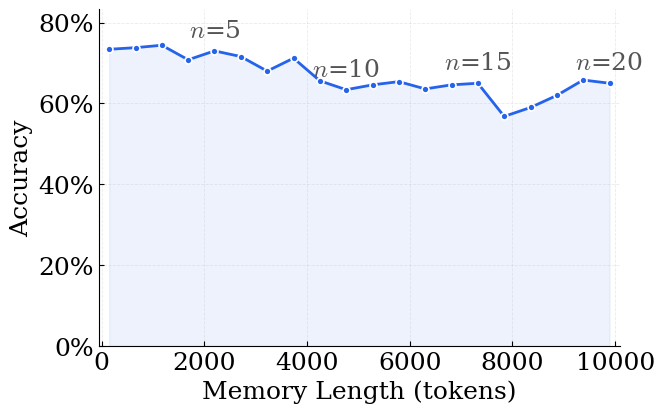
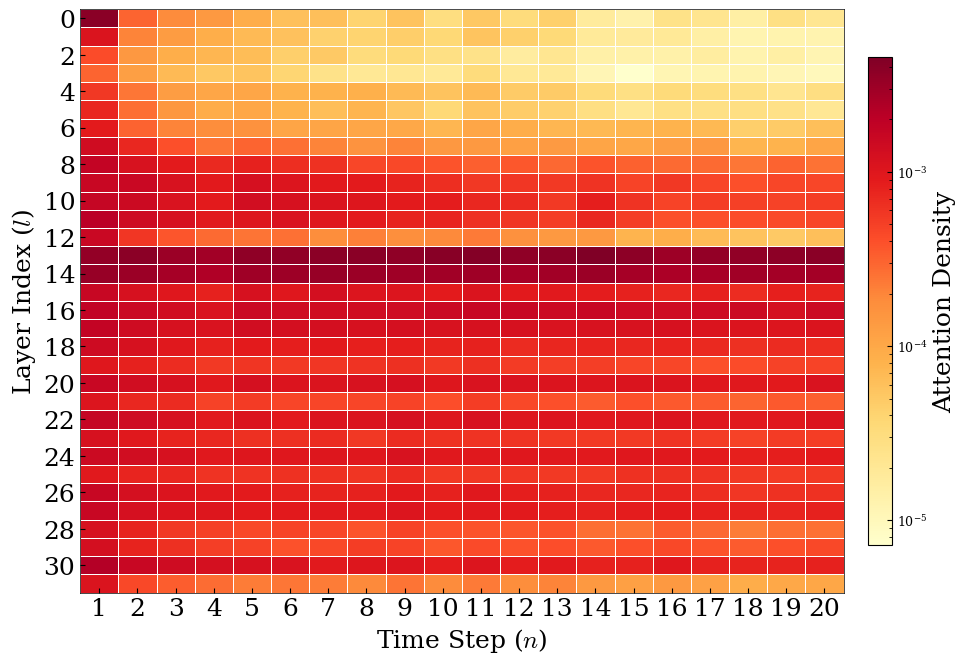
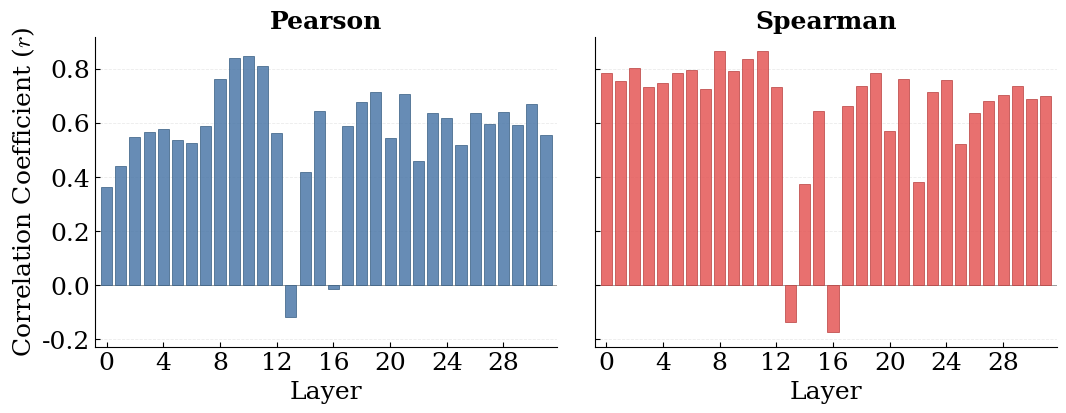
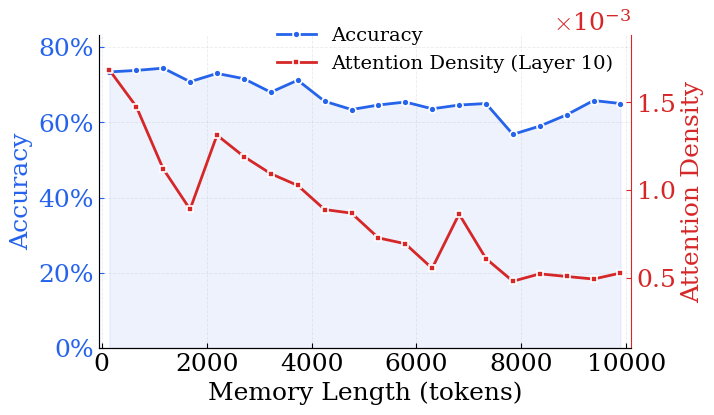

Write the Python code that produced these figures, in order.
"""
plot_investigation.py
=====================
可视化 QA benchmark 结果：
  1. Token 长度 vs Accuracy 折线图
  2. Attention Density 热力图 (Layer × Step)
  3. 每层 Density 与 Accuracy 的相关性分析 (Pearson / Spearman / Kendall)

使用方法：
  直接运行即可，数据写死在下方 DATA 区域。
  将实验数据粘贴替换对应变量后重新运行。
"""
from matplotlib.ticker import FuncFormatter
import numpy as np
import matplotlib.pyplot as plt
import matplotlib.ticker as ticker
import matplotlib.colors as mcolors
from scipy import stats
import os

# ============================================================
#  全局样式 — 论文级排版
# ============================================================
plt.rcParams.update({
    "font.family":        "serif",
    "font.serif":         ["Times New Roman", "DejaVu Serif"],
    "mathtext.fontset":   "cm",
    "font.size":          18,
    "axes.labelsize":     18,
    "axes.titlesize":     18,
    "xtick.labelsize":    18,
    "ytick.labelsize":    18,
    "legend.fontsize":    18,
    "figure.dpi":         150,
    "savefig.dpi":        300,
    "savefig.bbox":       "tight",
    "axes.spines.top":    False,
    "axes.spines.right":  False,
    "axes.linewidth":     0.8,
    "xtick.direction":    "in",
    "ytick.direction":    "in",
    "xtick.major.width":  0.8,
    "ytick.major.width":  0.8,
    "grid.alpha":         0.25,
    "grid.linewidth":     0.6,
})

# 确保输出目录存在
os.makedirs("plot_figures", exist_ok=True)

# ============================================================
#  DATA — 直接写死，运行前替换为实验真实数据
# ============================================================

# acc: 长度 20 的列表，对应 step 1 ~ step 20 的准确率
acc =  [0.734, 0.738, 0.744, 0.708, 0.73, 0.716, 0.68, 0.712, 0.656, 0.634, 0.646, 0.654, 0.636, 0.646, 0.65, 0.568, 0.59, 0.62, 0.658, 0.65]
# token_lengths: 长度 20 的列表，对应 step 1 ~ step 20 的 knowledge token 长度
token_lengths = [145.18, 658.18, 1170.18, 1683.18, 2196.18, 2709.18, 3222.18, 3735.18, 4248.18, 4761.18, 5274.18, 5786.18, 6299.18, 6812.18, 7325.18, 7838.18, 8351.18, 8864.18, 9376.18, 9889.18]
# density_matrix: 32×20 的嵌套列表 (num_layers × num_steps)
# density_matrix[l][s] = 第 l 层在 step s 时第一个 context block 的注意力密度
# ---- 以下为占位数据，请替换为真实实验数据 ----
np.random.seed(42)
density_matrix = [[0.003946022033691406, 0.00030602264404296873, 0.00018164920806884767, 0.00013833856582641602, 9.177541732788087e-05, 6.106710433959961e-05, 6.23779296875e-05, 4.038858413696289e-05, 5.83353042602539e-05, 2.997910976409912e-05, 5.294156074523926e-05, 3.242063522338867e-05, 4.404640197753906e-05, 1.7944216728210448e-05, 1.3479351997375487e-05, 2.5829195976257323e-05, 2.266550064086914e-05, 1.5279650688171388e-05, 2.7713298797607422e-05, 2.160167694091797e-05], [0.0010918807983398438, 0.00020566749572753905, 0.00013317012786865235, 8.783245086669922e-05, 6.975841522216797e-05, 5.994391441345215e-05, 4.259896278381348e-05, 4.090714454650879e-05, 4.577314853668213e-05, 3.636956214904785e-05, 5.583488941192627e-05, 4.3424367904663084e-05, 3.4762144088745117e-05, 1.845979690551758e-05, 1.798135042190552e-05, 1.940959692001343e-05, 1.4855742454528809e-05, 1.2157976627349854e-05, 1.2832880020141602e-05, 1.231151819229126e-05], [0.0004268283843994141, 0.00014165258407592774, 8.836150169372559e-05, 7.361769676208496e-05, 6.483078002929688e-05, 4.4445037841796874e-05, 5.142354965209961e-05, 3.249228000640869e-05, 3.453731536865235e-05, 2.7607321739196776e-05, 2.5245308876037597e-05, 1.6807734966278078e-05, 2.1690309047698976e-05, 1.4369487762451173e-05, 1.38663649559021e-05, 1.368105411529541e-05, 1.6246914863586424e-05, 1.2849777936935424e-05, 1.5357851982116698e-05, 1.1917144060134887e-05], [0.0003066563606262207, 0.0001223900318145752, 6.979894638061523e-05, 5.1947355270385745e-05, 5.661320686340332e-05, 3.882443904876709e-05, 2.5238513946533204e-05, 2.0287096500396728e-05, 2.1225810050964356e-05, 1.95767879486084e-05, 3.2033979892730715e-05, 2.015310525894165e-05, 1.9576191902160646e-05, 1.1343777179718018e-05, 7.257938385009766e-06, 1.1563628911972047e-05, 1.215478777885437e-05, 1.2722432613372803e-05, 1.1285364627838134e-05, 9.820416569709778e-06], [0.0005636224746704101, 0.00024011087417602538, 0.0001289510726928711, 0.00010603642463684083, 0.00010540342330932617, 8.206558227539063e-05, 8.191990852355957e-05, 8.454465866088867e-05, 6.816482543945312e-05, 5.764913558959961e-05, 6.869745254516601e-05, 4.832768440246582e-05, 4.84461784362793e-05, 3.3920645713806155e-05, 2.7555227279663087e-05, 3.4058332443237304e-05, 3.18293571472168e-05, 2.8010785579681396e-05, 2.226442098617554e-05, 2.9466629028320312e-05], [0.0007590303421020507, 0.0002677755355834961, 0.00014823150634765624, 9.265398979187012e-05, 0.00010226058959960937, 8.109831809997559e-05, 6.360244750976562e-05, 7.614898681640625e-05, 5.3029775619506836e-05, 3.5797536373138426e-05, 5.843269824981689e-05, 4.731088876724243e-05, 4.254019260406494e-05, 2.842468023300171e-05, 2.1036624908447264e-05, 2.81258225440979e-05, 2.733755111694336e-05, 2.8285205364227296e-05, 2.641266584396362e-05, 2.0794212818145754e-05], [0.0009054412841796875, 0.00030901432037353513, 0.00020322275161743165, 0.00017883634567260743, 0.00016159582138061524, 0.00010822463035583497, 0.00010938358306884766, 0.0001060776710510254, 0.00010080909729003907, 7.40731954574585e-05, 0.00010603570938110351, 9.187197685241699e-05, 7.507419586181641e-05, 7.09543228149414e-05, 7.641172409057618e-05, 7.956135272979736e-05, 7.077836990356445e-05, 4.457557201385498e-05, 4.844820499420166e-05, 6.233572959899902e-05], [0.00138360595703125, 0.0007301616668701172, 0.00039648151397705077, 0.0002479147911071777, 0.00030526065826416015, 0.00026391124725341796, 0.00020434093475341796, 0.00015657544136047364, 0.0002056126594543457, 0.00014441919326782228, 0.00014102673530578614, 0.00011960124969482422, 0.00013709926605224608, 0.0001091916561126709, 0.00010307741165161133, 0.00012952280044555665, 0.0001445591449737549, 7.589054107666015e-05, 7.966399192810058e-05, 0.00010723435878753662], [0.0017556171417236327, 0.0011579875946044922, 0.0008953485488891602, 0.0007158346176147461, 0.0008099026679992676, 0.0006604847908020019, 0.000631545066833496, 0.0004544677734375, 0.00044677734375, 0.00037986850738525393, 0.0003301875591278076, 0.00036197972297668455, 0.0002857787609100342, 0.00037774014472961425, 0.00031646013259887694, 0.00028273582458496096, 0.00028057515621185305, 0.00024131810665130616, 0.00030915427207946775, 0.0002557171583175659], [0.0015834426879882812, 0.0015467281341552735, 0.0011404647827148438, 0.0009148101806640625, 0.0012042684555053711, 0.0010552034378051758, 0.0009231643676757813, 0.0008947372436523438, 0.0007893266677856445, 0.0006575117111206055, 0.0005695743560791015, 0.0005898184776306153, 0.0005586233139038086, 0.0006201906204223633, 0.00047624540328979493, 0.0005771713256835937, 0.00046285295486450195, 0.0004017143249511719, 0.0004590234756469727, 0.00045442247390747073], [0.0016835918426513672, 0.001475391387939453, 0.0011210317611694337, 0.0008900928497314454, 0.001312845230102539, 0.0011909866333007812, 0.001093235969543457, 0.0010262908935546875, 0.0008890876770019531, 0.0008684377670288086, 0.0007274584770202636, 0.000694089412689209, 0.0005542407035827637, 0.0008632302284240723, 0.0006096920967102051, 0.00048058271408081056, 0.0005226988792419434, 0.0005076842308044434, 0.0004930422306060791, 0.0005272164344787598], [0.0020593624114990236, 0.0014512748718261718, 0.0011723976135253906, 0.0009525976181030273, 0.0010206031799316407, 0.0011304235458374024, 0.001002486228942871, 0.0009005422592163086, 0.0007909889221191407, 0.0007637944221496582, 0.0006366529464721679, 0.0005922760963439942, 0.0005285749435424804, 0.000724247932434082, 0.0005116233825683594, 0.00040563011169433594, 0.00040189552307128907, 0.0004151170253753662, 0.0004348909854888916, 0.0004599590301513672], [0.0015610828399658203, 0.0005870561599731445, 0.0003714957237243652, 0.0002807416915893555, 0.0002495269775390625, 0.0002628176212310791, 0.00017835211753845215, 0.0002140843868255615, 0.00017583990097045897, 0.00018666982650756837, 0.0002284069061279297, 0.00016641998291015624, 0.00013969123363494874, 0.00013913273811340333, 7.746189832687378e-05, 8.878707885742187e-05, 6.763535737991333e-05, 5.769014358520508e-05, 5.14981746673584e-05, 6.192982196807861e-05], [0.003505531311035156, 0.00383497428894043, 0.0031554450988769533, 0.002833927154541016, 0.0036754112243652342, 0.0035963783264160156, 0.003875102996826172, 0.0039207954406738285, 0.0036726875305175782, 0.0040501289367675785, 0.004236186981201172, 0.003623950958251953, 0.0038286876678466798, 0.0045428619384765626, 0.003735321044921875, 0.0030947494506835937, 0.003486827850341797, 0.0036173744201660157, 0.0037918910980224607, 0.003921356201171875], [0.003290142059326172, 0.003115180969238281, 0.0027133922576904296, 0.002414224624633789, 0.003024269104003906, 0.003095722198486328, 0.003281444549560547, 0.0031380043029785158, 0.002982118606567383, 0.0029521675109863282, 0.0030351600646972656, 0.0027387285232543944, 0.002821849822998047, 0.003175464630126953, 0.0026822509765625, 0.002504880905151367, 0.0026559085845947266, 0.002906473159790039, 0.0027510528564453126, 0.0028148860931396483], [0.001649038314819336, 0.0011857624053955079, 0.0009919414520263672, 0.0008140201568603516, 0.001182398796081543, 0.0009967327117919923, 0.0012706165313720703, 0.0010413808822631837, 0.0010461769104003907, 0.0008953437805175781, 0.0010886764526367187, 0.0009134554862976074, 0.0009439494609832763, 0.0008753576278686524, 0.0008172073364257812, 0.0007271816730499268, 0.0008177711963653565, 0.0006863088607788086, 0.0008317289352416992, 0.0007879104614257812], [0.0018251094818115235, 0.001533538818359375, 0.0013396015167236328, 0.0011318292617797851, 0.0015088386535644532, 0.0014128952026367188, 0.001362060546875, 0.0013665952682495118, 0.0014236421585083008, 0.0015108842849731446, 0.0016241731643676757, 0.001622652530670166, 0.0014758331775665283, 0.0016389524936676026, 0.0014408235549926759, 0.0014132065773010253, 0.0014509499073028565, 0.0014656784534454346, 0.0012591063976287841, 0.0014775114059448241], [0.0017536983489990234, 0.0014274806976318358, 0.0011959819793701172, 0.001115825653076172, 0.0013355312347412109, 0.001285980224609375, 0.0012658653259277344, 0.0011954269409179688, 0.0012444591522216798, 0.0011550369262695313, 0.001171152114868164, 0.0011766414642333984, 0.0011116366386413575, 0.0011618585586547852, 0.0011503653526306152, 0.001179652214050293, 0.0010996007919311524, 0.0010594406127929687, 0.0010540094375610352, 0.00108335542678833], [0.0014318408966064453, 0.0011702766418457031, 0.0009722442626953125, 0.000809584617614746, 0.0009049220085144043, 0.0008631658554077149, 0.0009192256927490235, 0.0008400785923004151, 0.0008584027290344238, 0.0007854034900665283, 0.0008157558441162109, 0.0007017714977264405, 0.0007532058954238892, 0.0007682962417602539, 0.0007250580787658691, 0.0007651979923248291, 0.000715221643447876, 0.0006530896425247192, 0.0006893970966339112, 0.0006615771055221558], [0.0009932928085327147, 0.0008183269500732422, 0.0006743288040161133, 0.0005545468330383301, 0.0006052060127258301, 0.0005627598762512207, 0.0005862140655517579, 0.0006213929653167725, 0.0006516036987304687, 0.0005521719455718994, 0.0006452378034591675, 0.0005388742685317993, 0.0005209835767745972, 0.0005185636281967163, 0.0004698638916015625, 0.00045512616634368896, 0.00040598154067993163, 0.0004242513179779053, 0.000491852879524231, 0.0004761500358581543], [0.0016056900024414063, 0.0013455915451049804, 0.0011774187088012696, 0.0009764537811279297, 0.001239337921142578, 0.0010628728866577148, 0.0011046614646911621, 0.0011511895656585694, 0.0012278132438659668, 0.0010136606693267821, 0.0011120429039001465, 0.0011203181743621826, 0.0010797266960144044, 0.0010541141033172607, 0.0010888723134994506, 0.0011084773540496827, 0.000993428111076355, 0.0009661077260971069, 0.0009141163825988769, 0.001120476245880127], [0.0010504989624023438, 0.000733879566192627, 0.0007012166976928711, 0.0004863014221191406, 0.0005364155769348144, 0.0004607694149017334, 0.00046274304389953613, 0.00046154451370239257, 0.000478137731552124, 0.000412693977355957, 0.0005307090282440185, 0.00044300901889801023, 0.00040112745761871336, 0.00034569549560546875, 0.00039693498611450195, 0.00035511624813079834, 0.0003469268679618835, 0.000301088273525238, 0.0003499488830566406, 0.0003308531045913696], [0.0016725502014160157, 0.0014038143157958985, 0.0011769475936889648, 0.0009322795867919922, 0.00109059476852417, 0.0009263653755187988, 0.0010669026374816894, 0.001086421012878418, 0.0012077968120574952, 0.0010114436149597167, 0.001146079421043396, 0.0010092825889587403, 0.0010513545274734497, 0.000978384256362915, 0.0010034175515174866, 0.00108100426197052, 0.0009810513257980347, 0.0009331851005554199, 0.0009749046564102173, 0.0010780987739562988], [0.0011819877624511719, 0.0009677677154541016, 0.0007813010215759278, 0.0007361946105957031, 0.0006473565101623535, 0.0006545004844665527, 0.0007011957168579101, 0.0005673527717590332, 0.0007015790939331055, 0.0006272808313369751, 0.0006193715333938599, 0.0006117595434188842, 0.0005539019107818604, 0.0005506768226623535, 0.0005591829419136047, 0.0006107430458068847, 0.0005424073934555053, 0.0004949682950973511, 0.0005450156927108764, 0.0005354059934616089], [0.001486943244934082, 0.001338815689086914, 0.0011720905303955079, 0.000976771831512451, 0.001007643699645996, 0.000982295036315918, 0.0010249361991882325, 0.0009811458587646485, 0.0011416645050048829, 0.0009714261293411254, 0.000977476954460144, 0.000988661289215088, 0.0009690556526184082, 0.0009328486919403076, 0.0009799052476882934, 0.0009599018096923828, 0.0008924614191055298, 0.0008311589360237121, 0.0008443886041641235, 0.0008921432495117188], [0.000948577880859375, 0.0007680568695068359, 0.0007266912460327148, 0.0006078262329101562, 0.0006167616844177246, 0.0006293542385101318, 0.0006324524879455566, 0.0006003868579864502, 0.0006911509037017822, 0.0005629321336746215, 0.0005678602457046509, 0.0005810229778289795, 0.000560712456703186, 0.0005532172918319702, 0.000627811074256897, 0.0006525912284851075, 0.0006101961135864258, 0.0005580585598945618, 0.0005366055965423584, 0.0005546610355377197], [0.001624530792236328, 0.0012410736083984374, 0.0010619029998779298, 0.0009322996139526367, 0.0009016923904418946, 0.0008075780868530274, 0.0007975692749023438, 0.0008116443157196045, 0.0009095132350921631, 0.0008057208061218262, 0.000969940185546875, 0.0008525612354278564, 0.000819489598274231, 0.0007307693958282471, 0.0007366676330566406, 0.0007632619142532349, 0.0006607834100723266, 0.0005887618064880371, 0.0006376639604568482, 0.0006341511607170105], [0.0015884475708007812, 0.001220322608947754, 0.0010823774337768554, 0.0010085802078247071, 0.0009295034408569336, 0.0009091806411743164, 0.0009470906257629394, 0.0009348978996276856, 0.0010358130931854249, 0.0008867685794830322, 0.0009337403774261475, 0.0009160780906677246, 0.0008566102981567383, 0.0008112447261810303, 0.0008844597339630127, 0.0009021856784820557, 0.0008287714719772338, 0.0008124742507934571, 0.0007657542228698731, 0.0008064291477203369], [0.0011868228912353515, 0.0007839260101318359, 0.0005740327835083008, 0.0005071020126342774, 0.0004457607269287109, 0.0004729709625244141, 0.0004498863220214844, 0.000378180980682373, 0.00048226642608642577, 0.0004007568359375, 0.00038559341430664064, 0.00036747169494628907, 0.00038647770881652835, 0.0002692685127258301, 0.0002546851634979248, 0.0003444802761077881, 0.00028830742835998536, 0.00022707784175872802, 0.00027021598815917967, 0.00025961363315582276], [0.0012618694305419921, 0.0008006696701049805, 0.000648427963256836, 0.0005161304473876953, 0.00048479413986206055, 0.00039492464065551757, 0.00044628286361694336, 0.0005255670547485351, 0.0004787168502807617, 0.00035943245887756347, 0.0004328551292419434, 0.0003904476165771484, 0.00041034507751464846, 0.0003528444766998291, 0.00040266799926757813, 0.00044334983825683596, 0.0003842177391052246, 0.0003487081527709961, 0.00040048789978027344, 0.0004438028335571289], [0.0023018836975097655, 0.0015928115844726562, 0.0014182186126708983, 0.0012290802001953126, 0.0011861820220947265, 0.0011244754791259765, 0.000935638427734375, 0.0010084781646728515, 0.0010540904998779298, 0.000875514030456543, 0.001042165756225586, 0.0008821706771850586, 0.0009423761367797852, 0.0008196659088134765, 0.000815725326538086, 0.0009813899993896483, 0.0008182334899902344, 0.0007964048385620117, 0.0007894372940063476, 0.0008013925552368164], [0.0010898113250732422, 0.00044168567657470705, 0.00033355236053466796, 0.0002783651351928711, 0.00022315454483032225, 0.00023948335647583008, 0.00022382688522338867, 0.0001884336471557617, 0.000246856689453125, 0.00018181371688842773, 0.00022954273223876954, 0.00018137288093566893, 0.00020284032821655273, 0.00013922214508056642, 0.00011843955516815186, 0.00014075374603271485, 0.00011815834045410156, 9.133791923522949e-05, 0.00010079705715179444, 0.00010204720497131348]]
# ---- 占位数据结束 ----

# ============================================================
#  转换
# ============================================================
acc_arr = np.array(acc, dtype=np.float64) * 100        # (20,)  → 百分比
lengths_arr = np.array(token_lengths, dtype=np.float64)  # (20,)
density_arr = np.array(density_matrix, dtype=np.float64)  # (32, 20)

num_layers, num_steps = density_arr.shape
steps = np.arange(1, num_steps + 1)  # 1 ~ 20

# ============================================================
#  Plot 1 — Token Length vs Accuracy 折线图
# ============================================================
fig1, ax1 = plt.subplots(figsize=(7, 4.5))

ax1.plot(lengths_arr, acc_arr, marker="o", linewidth=2, markersize=5,
         color="#2563EB", markeredgecolor="white", markeredgewidth=1.2,
         zorder=3)
ax1.fill_between(lengths_arr, acc_arr, alpha=0.08, color="#2563EB")

ax1.set_xlabel("Memory Length (tokens)")
ax1.set_ylabel("Accuracy")
ax1.set_xlim(lengths_arr[0] - 200, lengths_arr[-1] + 200)
ax1.set_ylim(0, max(acc_arr) * 1.12)
ax1.yaxis.set_major_formatter(FuncFormatter(lambda y, _: f"{y:.0f}%"))
ax1.grid(True, axis="both", linestyle="--")

# 只标注首、中、末几个关键点，避免拥挤
key_indices = [4, 9, 14, 19]
for s_idx in key_indices:
    ax1.annotate(
        f"$n$={s_idx + 1}",
        (lengths_arr[s_idx], acc_arr[s_idx]),
        textcoords="offset points",
        xytext=(0, 10),
        fontsize=18,
        ha="center",
        color="#555555",
    )

fig1.tight_layout()
fig1.savefig("plot_figures/plot1_acc_vs_length_text.pdf")
print("[✓] Saved: plot1_acc_vs_length_text.pdf")

# ============================================================
#  Plot 2 — Attention Density 热力图 (Layer × Step)
# ============================================================
fig2, ax2 = plt.subplots(figsize=(10, 7))

# 使用 LogNorm 以更好地区分小数量级之间的差异
vmin = max(density_arr.min(), 1e-7)
vmax = density_arr.max()
norm = mcolors.LogNorm(vmin=vmin, vmax=vmax)

# 使用 pcolormesh 绘制离散格子（每格分明，无插值）
# 配色：浅色 → 深红（经典热力图配色）
im = ax2.pcolormesh(
    density_arr, cmap="YlOrRd", norm=norm,
    edgecolors="white", linewidth=0.5,
)

ax2.set_xlabel("Time Step ($n$)")
ax2.set_ylabel("Layer Index ($l$)")

# X 轴: step 编号标在每格中心
ax2.set_xticks(np.arange(num_steps) + 0.5)
ax2.set_xticklabels([str(s) for s in range(1, num_steps + 1)], fontsize=18)

# Y 轴: 每隔 2 层标一次，标在格子中心
ax2.set_yticks(np.arange(0, num_layers, 2) + 0.5)
ax2.set_yticklabels([str(l) for l in range(0, num_layers, 2)], fontsize=18)

# 翻转 Y 轴使 layer 0 在顶部
ax2.invert_yaxis()

# Colorbar
cbar = fig2.colorbar(im, ax=ax2, fraction=0.03, pad=0.03, format=ticker.LogFormatterSciNotation())
cbar.set_label("Attention Density", fontsize=18)
cbar.ax.tick_params(labelsize=9)

# 恢复四边框（热力图需要完整边框）
for spine in ax2.spines.values():
    spine.set_visible(True)
    spine.set_linewidth(0.5)

fig2.tight_layout()
fig2.savefig("plot_figures/plot2_density_heatmap_text.pdf")
print("[✓] Saved: plot2_density_heatmap_text.pdf")

# ============================================================
#  Plot 3 — 每层 Density 与 Accuracy 的相关性
# ============================================================

# 两种方法（去除 Kendall）
methods = {
    "Pearson":  lambda x, y: stats.pearsonr(x, y),
    "Spearman": lambda x, y: stats.spearmanr(x, y),
}

# 结果存储
corr_results = {name: {"r": [], "p": []} for name in methods}

for l in range(num_layers):
    layer_density = density_arr[l]  # (20,)
    for name, func in methods.items():
        r_val, p_val = func(layer_density, acc_arr)
        corr_results[name]["r"].append(r_val)
        corr_results[name]["p"].append(p_val)

# 打印表格
print("\n" + "=" * 80)
print("Correlation between per-layer Density and Accuracy (across 20 steps)")
print("=" * 80)
header = f"{'Layer':>6}"
for name in methods:
    header += f" | {name + ' r':>12} {name + ' p':>12}"
print(header)
print("-" * len(header))

for l in range(num_layers):
    row = f"{l:>6}"
    for name in methods:
        r = corr_results[name]["r"][l]
        p = corr_results[name]["p"][l]
        row += f" | {r:>12.6f} {p:>12.6f}"
    print(row)

# ---- 绘制相关性柱状图 ----
fig3, axes = plt.subplots(1, 2, figsize=(11, 4.5), sharey=True)
palette = {
    "Pearson":  {"face": "#4C78A8", "edge": "#375E82"},
    "Spearman": {"face": "#E45756", "edge": "#B8403F"},
}

for ax, (name, data) in zip(axes, corr_results.items()):
    r_vals = np.array(data["r"])
    p_vals = np.array(data["p"])
    layers = np.arange(num_layers)

    bars = ax.bar(
        layers, r_vals, width=0.78,
        color=palette[name]["face"], edgecolor=palette[name]["edge"],
        linewidth=0.6, alpha=0.85, zorder=2,
    )

    ax.set_xlabel("Layer")
    ax.set_title(name, fontweight="semibold")
    ax.axhline(0, color="#888888", linewidth=0.6, linestyle="-", zorder=1)
    ax.set_xticks(np.arange(0, num_layers, 4))
    ax.grid(axis="y", linestyle="--")
    ax.set_xlim(-0.8, num_layers - 0.2)

axes[0].set_ylabel("Correlation Coefficient ($r$)")

fig3.tight_layout(w_pad=1.5)
fig3.savefig("plot_figures/plot3_correlation_text.pdf")
print("\n[✓] Saved: plot3_correlation_text.pdf")

# ---- 汇总：哪些层相关性最强 ----
print("\n" + "=" * 60)
print("Top-5 layers by |Pearson r|:")
print("=" * 60)
pearson_r = np.array(corr_results["Pearson"]["r"])
top5 = np.argsort(np.abs(pearson_r))[::-1][:5]
for rank, l in enumerate(top5, 1):
    print(f"  #{rank}  Layer {l:2d}  r = {pearson_r[l]:+.6f}  p = {corr_results['Pearson']['p'][l]:.2e}")

# ============================================================
#  Plot 4 — Accuracy vs Layer-13 Attention Density (双 Y 轴)
# ============================================================
TARGET_LAYER = 10
layer_density = density_arr[TARGET_LAYER]  # (20,)

fig4, ax4_left = plt.subplots(figsize=(7.5, 4.5))

# --- 左轴：Accuracy（与 Plot 1 保持一致的风格） ---
color_acc = "#2563EB"
l_acc, = ax4_left.plot(
    lengths_arr, acc_arr,
    marker="o", linewidth=2, markersize=5,
    color=color_acc, markeredgecolor="white", markeredgewidth=1.2,
    zorder=3, label="Accuracy",
)
ax4_left.fill_between(lengths_arr, acc_arr, alpha=0.08, color=color_acc)

ax4_left.set_xlabel("Memory Length (tokens)")
ax4_left.set_ylabel("Accuracy", color=color_acc)
ax4_left.tick_params(axis="y", colors=color_acc)
ax4_left.yaxis.set_major_formatter(FuncFormatter(lambda y, _: f"{y:.0f}%"))
ax4_left.set_xlim(lengths_arr[0] - 200, lengths_arr[-1] + 200)
ax4_left.set_ylim(0, max(acc_arr) * 1.12)
ax4_left.grid(True, axis="both", linestyle="--")

# --- 右轴：Layer-10 Attention Density ---
ax4_right = ax4_left.twinx()
color_den = "#D62728"
l_den, = ax4_right.plot(
    lengths_arr, layer_density,
    marker="s", linewidth=2, markersize=5,
    color=color_den, markeredgecolor="white", markeredgewidth=1.2,
    zorder=3, label=f"Attention Density (Layer {TARGET_LAYER})",
)

ax4_right.set_ylabel(
    f"Attention Density",
    color=color_den,
)
ax4_right.tick_params(axis="y", colors=color_den)
ax4_right.yaxis.set_major_formatter(ticker.ScalarFormatter(useMathText=True))
ax4_right.ticklabel_format(axis="y", style="sci", scilimits=(0, 0))
ax4_right.set_ylim(0.0001, max(layer_density) * 1.12)
# 右轴需要保留右边 spine
ax4_right.spines["top"].set_visible(False)
ax4_right.spines["right"].set_visible(True)
ax4_right.spines["right"].set_linewidth(0.8)
ax4_right.spines["right"].set_color(color_den)
ax4_left.spines["left"].set_color(color_acc)

# 合并图例
lines = [l_acc, l_den]
ax4_left.legend(
    lines, [ln.get_label() for ln in lines],
    loc="upper right",
    bbox_to_anchor=(1.0, 1.08),   # x, y：y>1 就是往轴上方移
    frameon=False, fontsize=14,
)


fig4.tight_layout()
fig4.savefig("plot_figures/plot4_acc_vs_density_layer10_text.pdf")
print(f"\n[✓] Saved: plot4_acc_vs_density_layer10_text.pdf (Layer {TARGET_LAYER})")

plt.show()
